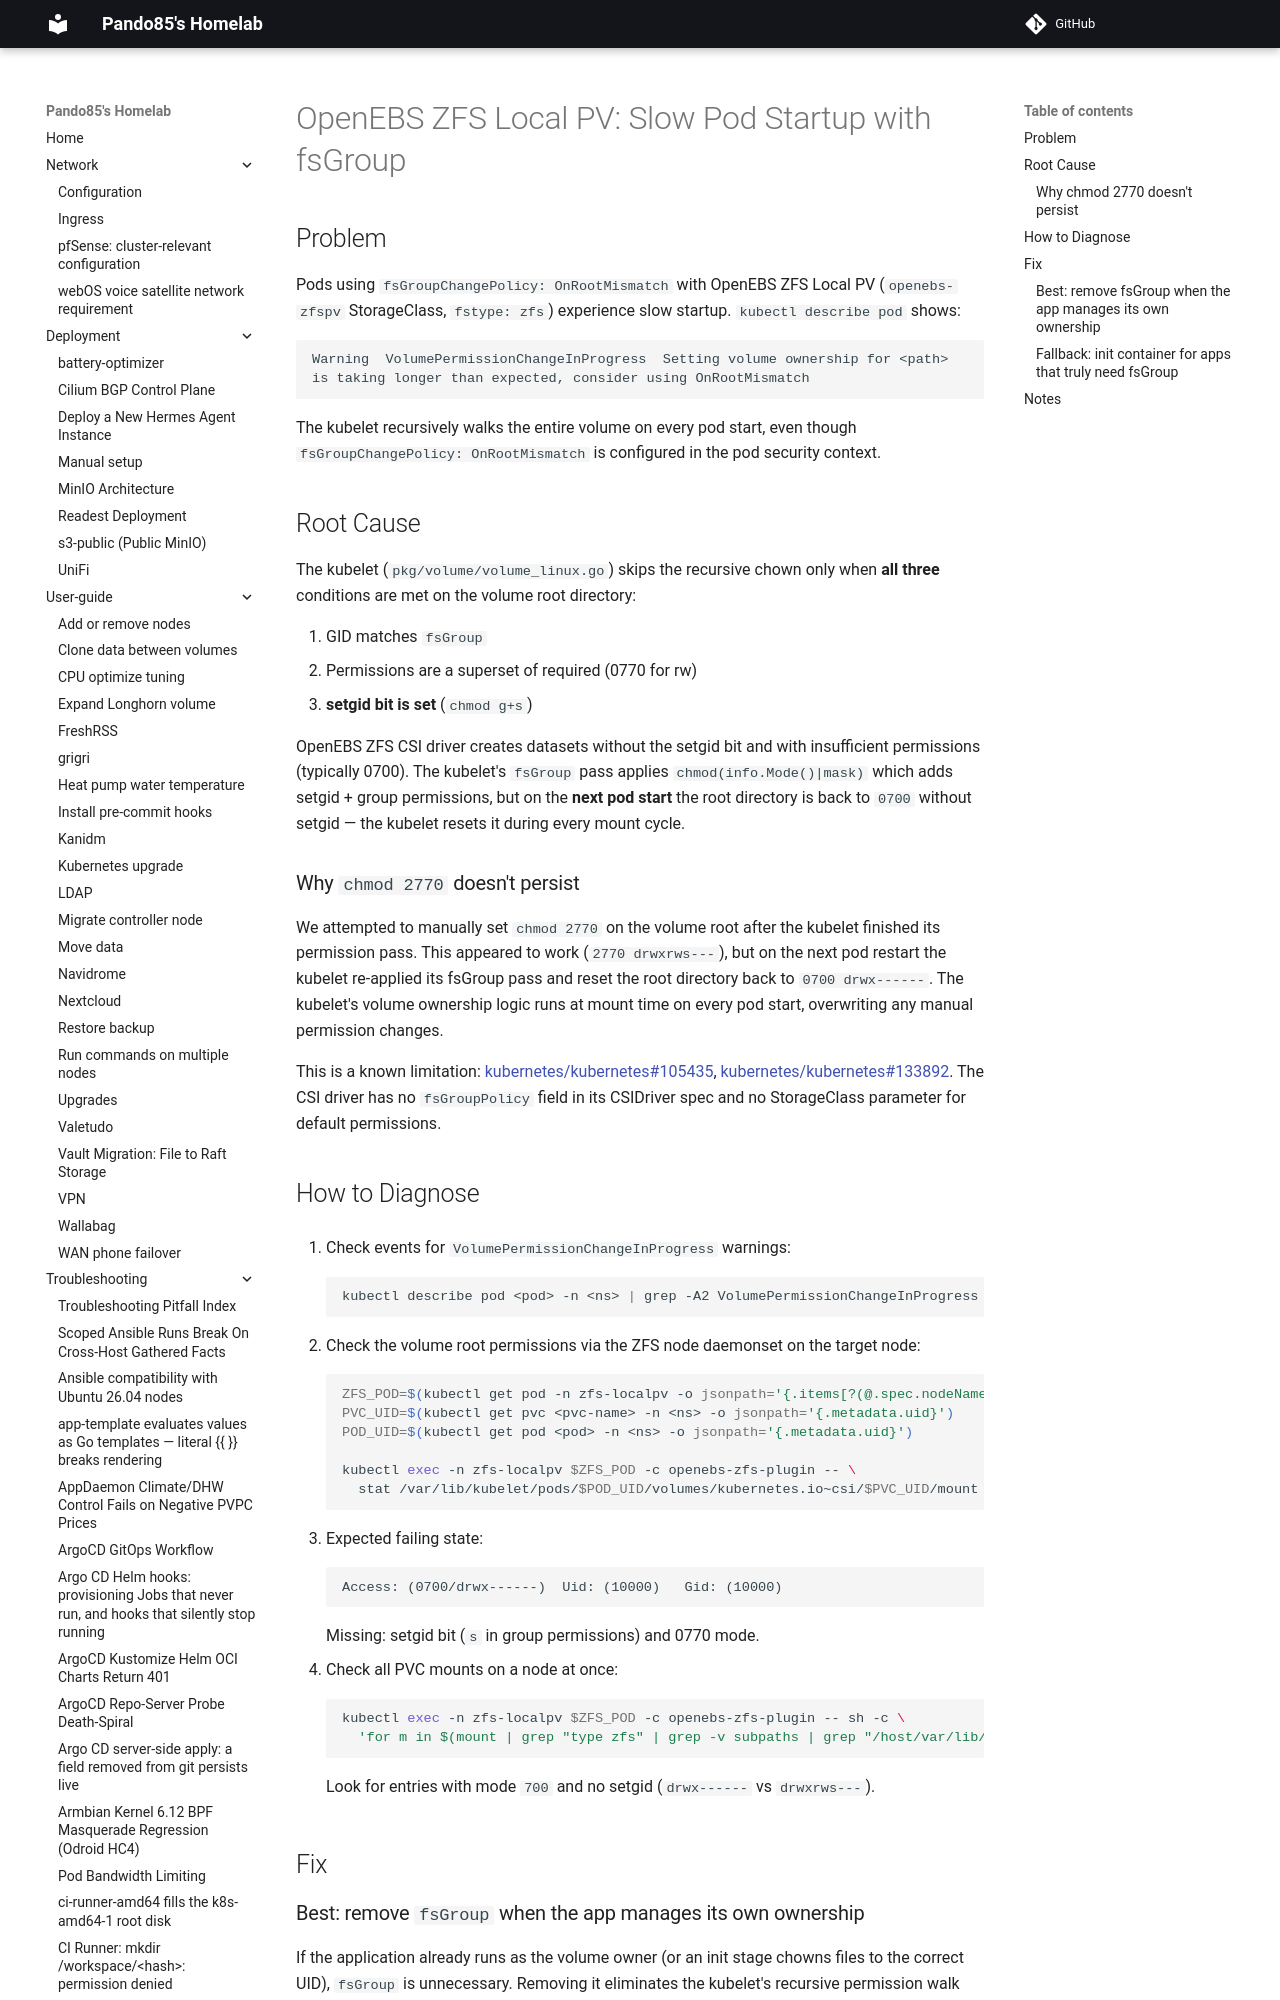

repository: pando85/homelab · page: troubleshooting/openebs-zfspv-slow-startup-fsgroup/index.html · generator: mkdocs

# OpenEBS ZFS Local PV: Slow Pod Startup with fsGroup

## Problem

Pods using `fsGroupChangePolicy: OnRootMismatch` with OpenEBS ZFS Local PV (`openebs-zfspv`
StorageClass, `fstype: zfs`) experience slow startup. `kubectl describe pod` shows:

```
Warning  VolumePermissionChangeInProgress  Setting volume ownership for <path>
is taking longer than expected, consider using OnRootMismatch
```

The kubelet recursively walks the entire volume on every pod start, even though
`fsGroupChangePolicy: OnRootMismatch` is configured in the pod security context.

## Root Cause

The kubelet (`pkg/volume/volume_linux.go`) skips the recursive chown only when **all three**
conditions are met on the volume root directory:

1. GID matches `fsGroup`
2. Permissions are a superset of required (0770 for rw)
3. **setgid bit is set** (`chmod g+s`)

OpenEBS ZFS CSI driver creates datasets without the setgid bit and with insufficient
permissions (typically 0700). The kubelet's `fsGroup` pass applies `chmod(info.Mode()|mask)`
which adds setgid + group permissions, but on the **next pod start** the root directory is
back to `0700` without setgid — the kubelet resets it during every mount cycle.
